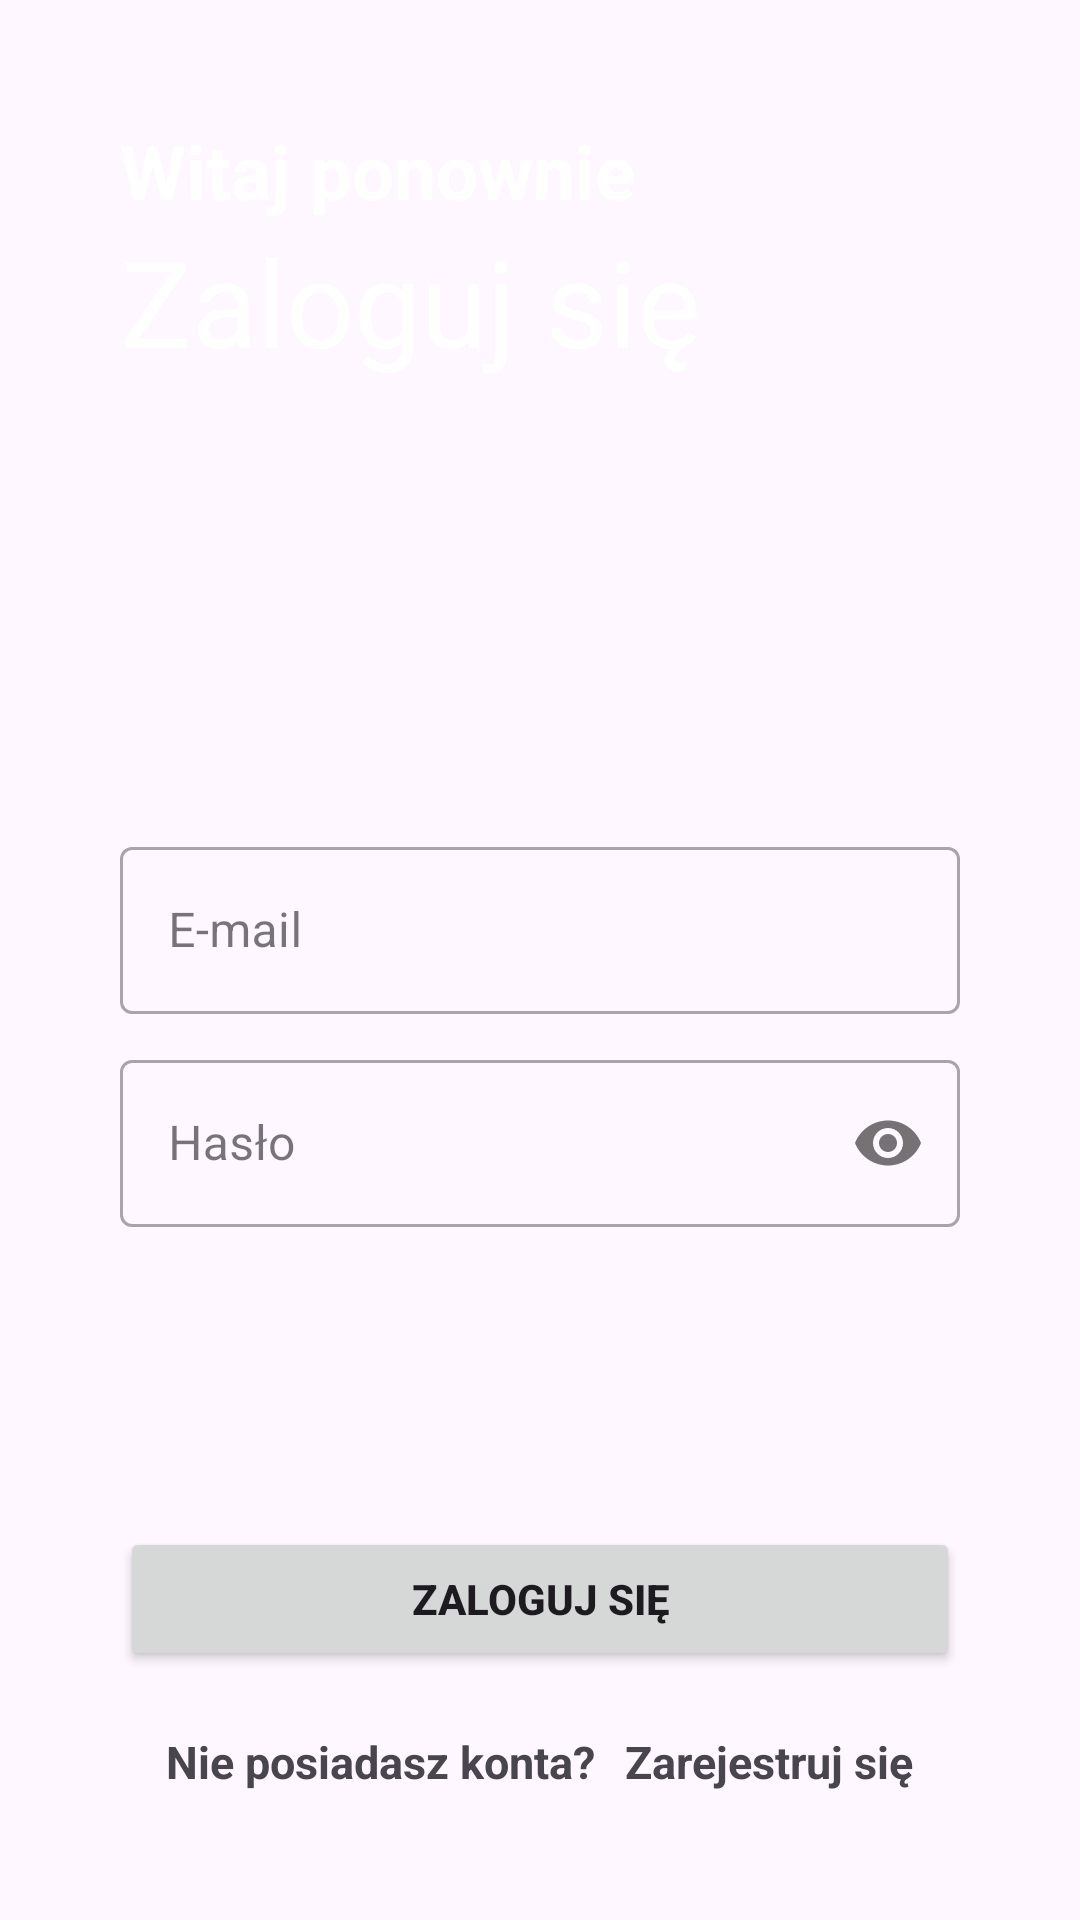

Write the Android layout XML for this screen, with the resource values it uses.
<!-- AndroidManifest.xml: application theme Theme.CloudComputing -->
<!-- res/layout/activity_main.xml -->
<?xml version="1.0" encoding="utf-8"?>
<LinearLayout xmlns:android="http://schemas.android.com/apk/res/android"
    xmlns:app="http://schemas.android.com/apk/res-auto"
    xmlns:tools="http://schemas.android.com/tools"
    android:layout_width="match_parent"
    android:layout_height="match_parent"
    android:background="@drawable/screen"
    android:padding="40dp"
    android:orientation="vertical"
    tools:context=".MainActivity">

    <TextView
        android:layout_width="match_parent"
        android:layout_height="wrap_content"
        android:textStyle="bold"
        android:textSize="25dp"
        android:textColor="@color/white"
        android:text="Witaj ponownie"/>

    <TextView
        android:layout_width="match_parent"
        android:layout_height="wrap_content"
        android:text="Zaloguj się"
        android:textColor="@color/white"
        android:textSize="40dp" />

    <com.google.android.material.textfield.TextInputLayout
        android:layout_width="match_parent"
        android:layout_height="wrap_content"
        android:layout_marginTop="150dp"
        style="@style/Widget.MaterialComponents.TextInputLayout.OutlinedBox">

        <com.google.android.material.textfield.TextInputEditText
            android:id="@+id/email"
            android:layout_width="match_parent"
            android:layout_height="wrap_content"
            android:hint="E-mail"
            android:inputType="textEmailAddress"/>

    </com.google.android.material.textfield.TextInputLayout>

    <com.google.android.material.textfield.TextInputLayout
        android:layout_width="match_parent"
        android:layout_height="wrap_content"
        android:layout_marginTop="10dp"
        app:passwordToggleEnabled="true"
        style="@style/Widget.MaterialComponents.TextInputLayout.OutlinedBox">

        <com.google.android.material.textfield.TextInputEditText
            android:id="@+id/password"
            android:layout_width="match_parent"
            android:layout_height="wrap_content"
            android:hint="Hasło"
            android:inputType="textPassword"/>

    </com.google.android.material.textfield.TextInputLayout>

    <Button
        android:id="@+id/sign_in"
        android:layout_width="match_parent"
        android:layout_height="wrap_content"
        android:layout_marginTop="100dp"
        android:text="ZALOGUJ SIĘ"
        android:textStyle="bold" />

    <LinearLayout
        android:layout_width="match_parent"
        android:layout_height="wrap_content"
        android:orientation="horizontal"
        android:layout_marginTop="20dp"
        android:gravity="center">

        <TextView
            android:layout_width="wrap_content"
            android:layout_height="wrap_content"
            android:text="Nie posiadasz konta?"
            android:textSize="15dp"
            android:textStyle="bold"/>
        
        <TextView
            android:id="@+id/sign_up"
            android:layout_width="wrap_content"
            android:layout_height="wrap_content"
            android:text="Zarejestruj się"
            android:textStyle="bold"
            android:textSize="15dp"
            android:textColor="@color/blue"
            android:layout_marginLeft="10dp"/>

    </LinearLayout>

</LinearLayout>
<!-- resources referenced by this layout -->
<resources>
  <style name="Theme.CloudComputing" parent="Base.Theme.CloudComputing" />
  <style name="Base.Theme.CloudComputing" parent="Theme.Material3.DayNight.NoActionBar">
          
          
      </style>
  <!-- not gathered from this repository: default colours our renderer supplied (Android Studio template values) -->
  <color name="white">#FFFFFFFF</color>
</resources>
